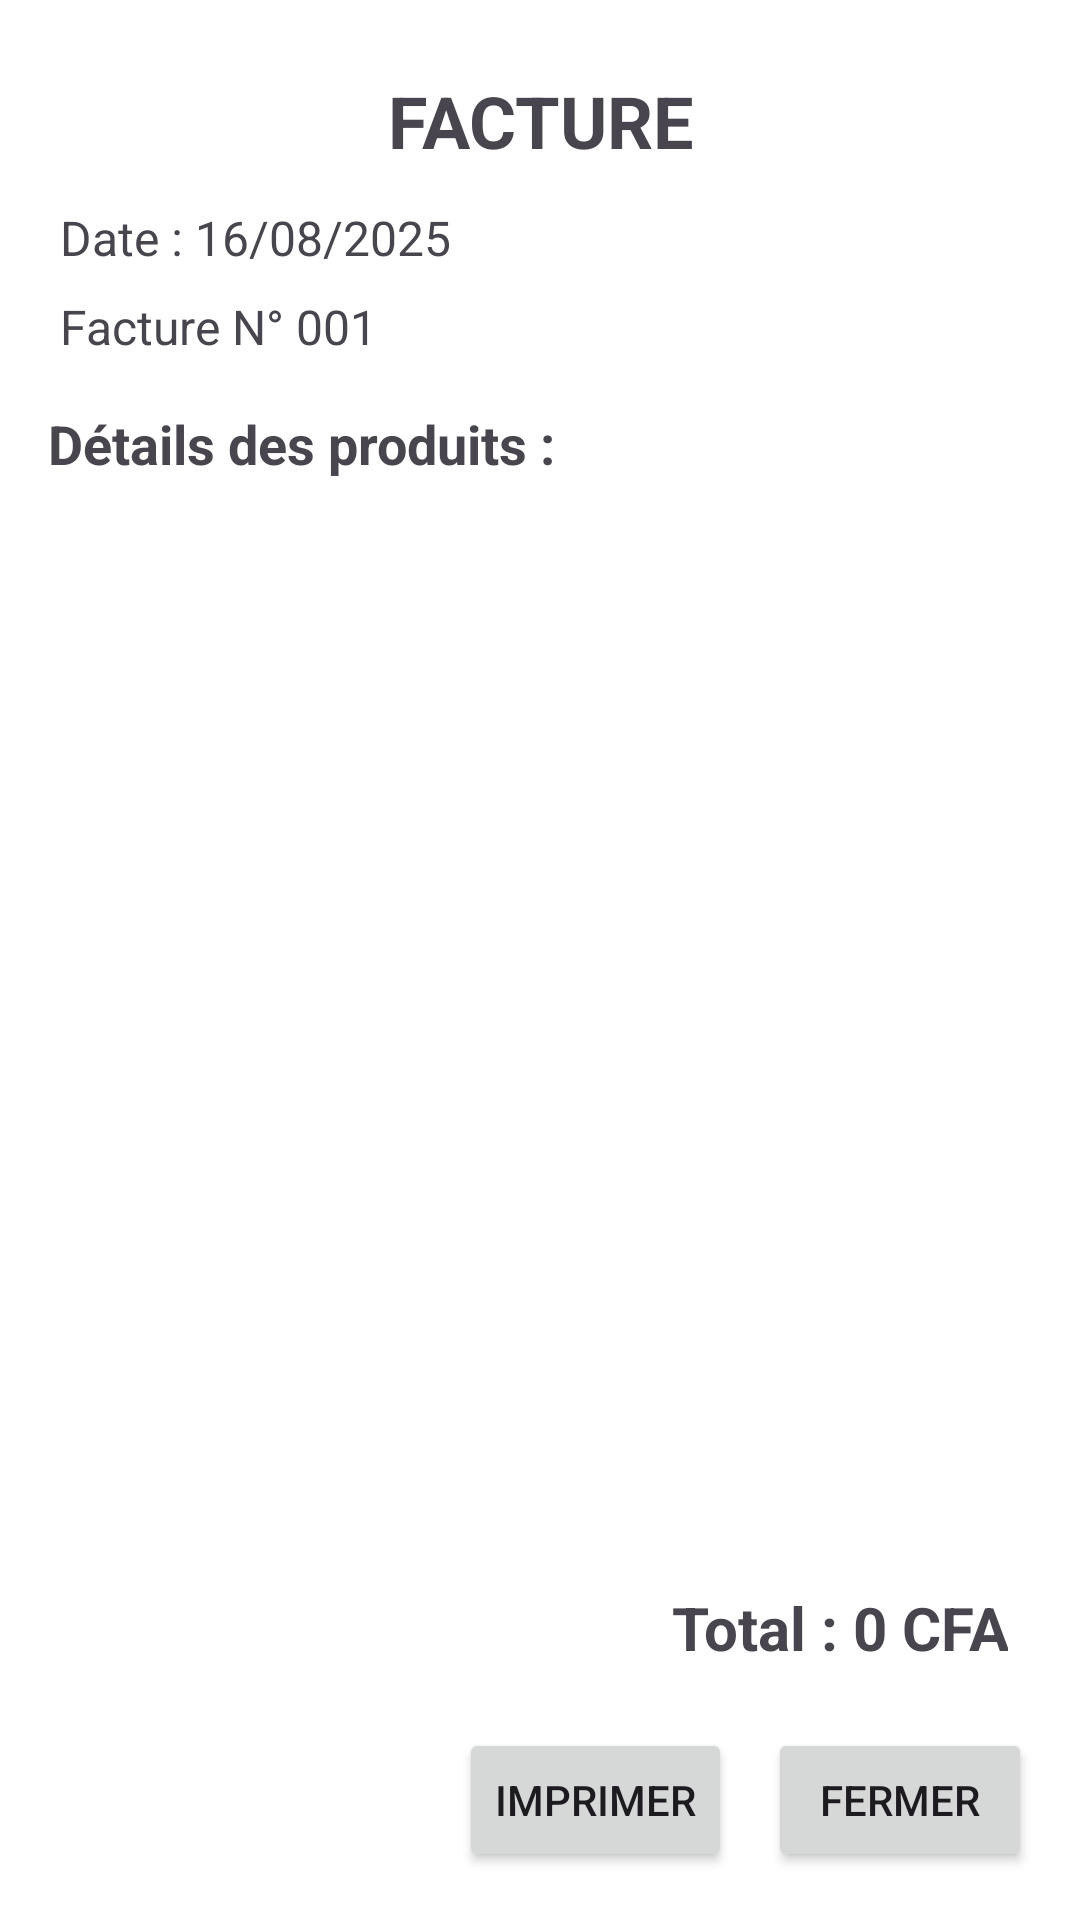

The Android layout XML behind this screen, and the referenced resources:
<!-- AndroidManifest.xml: application theme Theme.SamaCaisseAndroid -->
<!-- res/layout/activity_facture.xml -->
<?xml version="1.0" encoding="utf-8"?>
<LinearLayout xmlns:android="http://schemas.android.com/apk/res/android"
    android:layout_width="match_parent"
    android:layout_height="match_parent"
    android:orientation="vertical"
    android:padding="16dp"
    android:background="#FFFFFF">

    
    <TextView
        android:id="@+id/tvInvoiceTitle"
        android:layout_width="match_parent"
        android:layout_height="wrap_content"
        android:text="FACTURE"
        android:textSize="24sp"
        android:textStyle="bold"
        android:gravity="center"
        android:padding="8dp" />

    <TextView
        android:id="@+id/tvInvoiceDate"
        android:layout_width="match_parent"
        android:layout_height="wrap_content"
        android:text="Date : 16/08/2025"
        android:textSize="16sp"
        android:padding="4dp" />

    <TextView
        android:id="@+id/tvInvoiceNumber"
        android:layout_width="match_parent"
        android:layout_height="wrap_content"
        android:text="Facture N° 001"
        android:textSize="16sp"
        android:padding="4dp" />

    
    <TextView
        android:layout_width="match_parent"
        android:layout_height="wrap_content"
        android:text="Détails des produits :"
        android:textStyle="bold"
        android:paddingTop="12dp"
        android:paddingBottom="8dp"
        android:textSize="18sp" />

    <androidx.recyclerview.widget.RecyclerView
        android:id="@+id/rvInvoiceItems"
        android:layout_width="match_parent"
        android:layout_height="0dp"
        android:layout_weight="1"
        android:divider="@android:color/darker_gray"
        android:dividerHeight="1dp" />

    
    <TextView
        android:id="@+id/tvInvoiceTotal"
        android:layout_width="match_parent"
        android:layout_height="wrap_content"
        android:text="Total : 0 CFA"
        android:textStyle="bold"
        android:textSize="20sp"
        android:gravity="end"
        android:padding="8dp" />

    
    <LinearLayout
        android:layout_width="match_parent"
        android:layout_height="wrap_content"
        android:orientation="horizontal"
        android:gravity="end"
        android:paddingTop="12dp">

        <Button
            android:id="@+id/btnPrint"
            android:layout_width="wrap_content"
            android:layout_height="wrap_content"
            android:text="Imprimer" />

        <Button
            android:id="@+id/btnClose"
            android:layout_width="wrap_content"
            android:layout_height="wrap_content"
            android:text="Fermer"
            android:layout_marginStart="12dp" />
    </LinearLayout>

</LinearLayout>
<!-- resources referenced by this layout -->
<resources>
  <style name="Theme.SamaCaisseAndroid" parent="Base.Theme.SamaCaisseAndroid" />
  <style name="Base.Theme.SamaCaisseAndroid" parent="Theme.Material3.DayNight.NoActionBar">
          
          
          <item name="colorPrimary">@color/colorPrimary</item>
          <item name="colorPrimaryVariant">@color/colorPrimaryVariant</item>
          <item name="colorOnPrimary">@color/colorOnPrimary</item>
  
          
          <item name="colorSecondary">@color/colorSecondary</item>
          <item name="colorSecondaryVariant">@color/colorSecondaryVariant</item>
          <item name="colorOnSecondary">@color/colorOnSecondary</item>
  
          
          <item name="android:statusBarColor" tools:targetApi="l">@color/colorPrimaryVariant</item>
  
      </style>
  <color name="colorPrimary">#4CAF50</color>
  <color name="colorPrimaryVariant">#388E3C</color>
  <color name="colorOnPrimary">#FFFFFF</color>
  <color name="colorSecondary">#8BC34A</color>
  <color name="colorSecondaryVariant">#689F38</color>
  <color name="colorOnSecondary">#000000</color>
</resources>
